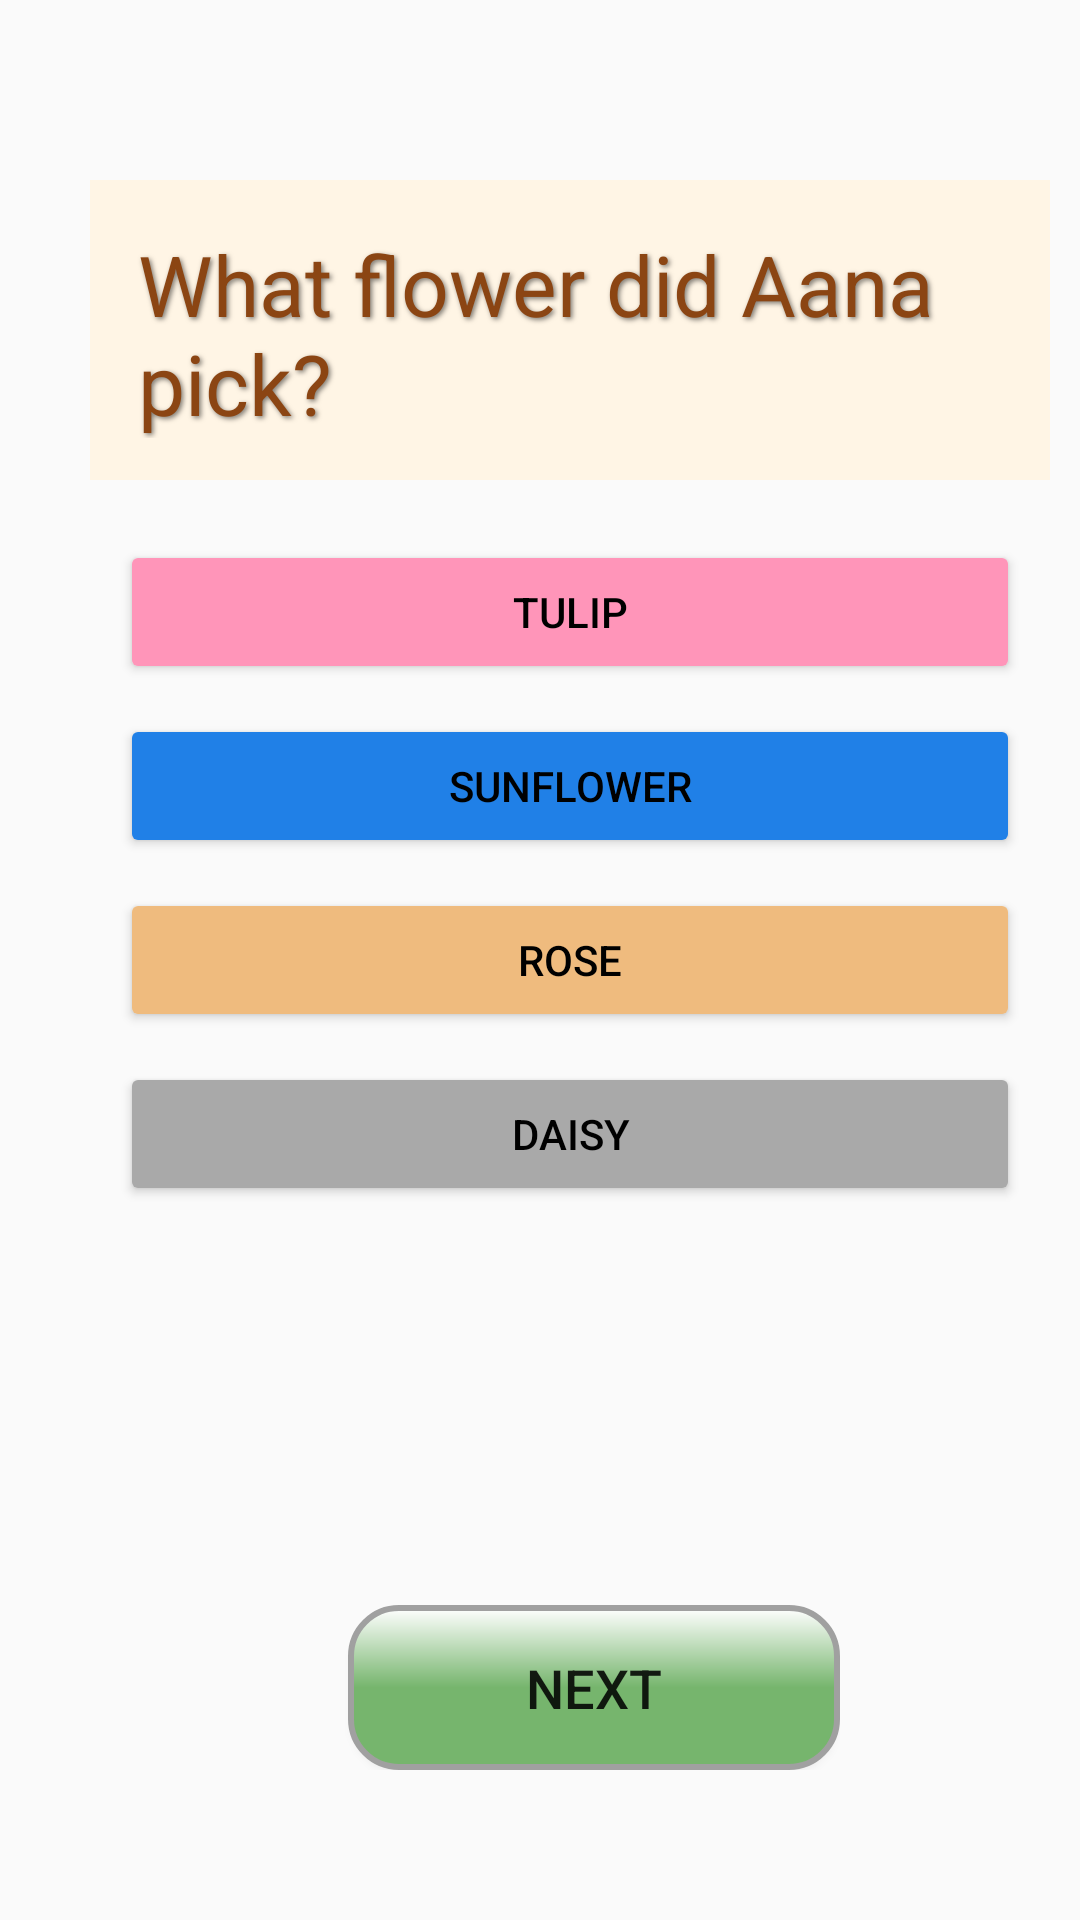

This screen was rendered from an Android layout file. Write that file and the resources it references.
<!-- AndroidManifest.xml: application theme AppTheme -->
<!-- res/layout/spring_q2.xml -->
<?xml version="1.0" encoding="utf-8"?>
<FrameLayout xmlns:android="http://schemas.android.com/apk/res/android"
    xmlns:app="http://schemas.android.com/apk/res-auto"
    android:layout_width="match_parent"
    android:layout_height="match_parent">

    
    <ImageView
        android:id="@+id/gifBackground"
        android:layout_width="match_parent"
        android:layout_height="match_parent"
        android:scaleType="fitXY"
        android:src="@drawable/spring_qs" />

    
    <TextView
        android:id="@+id/titleText"
        android:layout_width="320dp"
        android:layout_height="100dp"
        android:text="What flower did Aana pick?"
        android:background="#FFF5E5"
        android:textColor="#8B4513"
        android:textSize="28sp"
        android:layout_marginTop="60dp"
        android:layout_marginStart="30dp"
        android:padding="16dp"
        android:shadowColor="#80000000"
        android:shadowDx="2"
        android:shadowDy="2"
        android:shadowRadius="4" />

    
    <LinearLayout
        android:id="@+id/optionsLayout"
        android:orientation="vertical"
        android:layout_width="wrap_content"
        android:layout_height="wrap_content"
        android:layout_marginTop="180dp"
        android:layout_marginStart="40dp">

        <Button
            android:id="@+id/option1"
            android:layout_width="300dp"
            android:layout_height="wrap_content"
            android:text="tulip"
            android:textColor="#000000"
            android:backgroundTint="#FF95B9" />

        <Button
            android:id="@+id/option2"
            android:layout_width="300dp"
            android:layout_height="wrap_content"
            android:text="sunflower"
            android:textColor="#000000"
            android:backgroundTint="#2080E7"
            android:layout_marginTop="10dp" />

        <Button
            android:id="@+id/option3"
            android:layout_width="300dp"
            android:layout_height="wrap_content"
            android:text="rose"
            android:textColor="#000000"
            android:backgroundTint="#EFBB7E"
            android:layout_marginTop="10dp" />

        <Button
            android:id="@+id/option4"
            android:layout_width="300dp"
            android:layout_height="wrap_content"
            android:text="daisy"
            android:textColor="#000000"
            android:backgroundTint="#A9A9A9"
            android:layout_marginTop="10dp" />
    </LinearLayout>

    
    <LinearLayout
        android:id="@+id/navigationLayout"
        android:layout_width="220dp"
        android:layout_height="wrap_content"
        android:layout_gravity="bottom"
        android:layout_marginBottom="50dp"
        android:orientation="horizontal"
        android:paddingHorizontal="20dp"
        android:translationX="80dp"
        android:gravity="center">

        <View
            android:layout_width="16dp"
            android:layout_height="0dp" />

        <Button
            android:id="@+id/nextButton"
            android:layout_width="0dp"
            android:layout_height="55dp"
            android:layout_weight="1"
            android:text="Next"
            android:textSize="18sp"
            android:background="@drawable/button_3d_round" />
    </LinearLayout>
</FrameLayout>
<!-- resources referenced by this layout -->
<resources>
  <!-- drawable button_3d_round (drawable) -->
  <?xml version="1.0" encoding="utf-8"?>
  <layer-list xmlns:android="http://schemas.android.com/apk/res/android">
      
      <item
          android:right="2dp"
          android:left="2dp"
          android:top="2dp"
          android:bottom="2dp">
          <shape>
              <solid android:color="#88000000"/> 
              <corners android:radius="16dp"/> 
          </shape>
      </item>
  
      
      <item>
          <shape>
              <gradient
                  android:startColor="#FFFFFF"
              android:centerColor="#76B56D"
              android:endColor="#76B56D"
              android:angle="270"/>
              <corners android:radius="16dp"/> 
              <stroke
                  android:color="#A0A0A0"
              android:width="2dp"/>    
          </shape>
      </item>
  </layer-list>
  <style name="AppTheme" parent="Theme.AppCompat.Light.NoActionBar">
          <item name="colorButtonNormal">@null</item>
      </style>
</resources>
